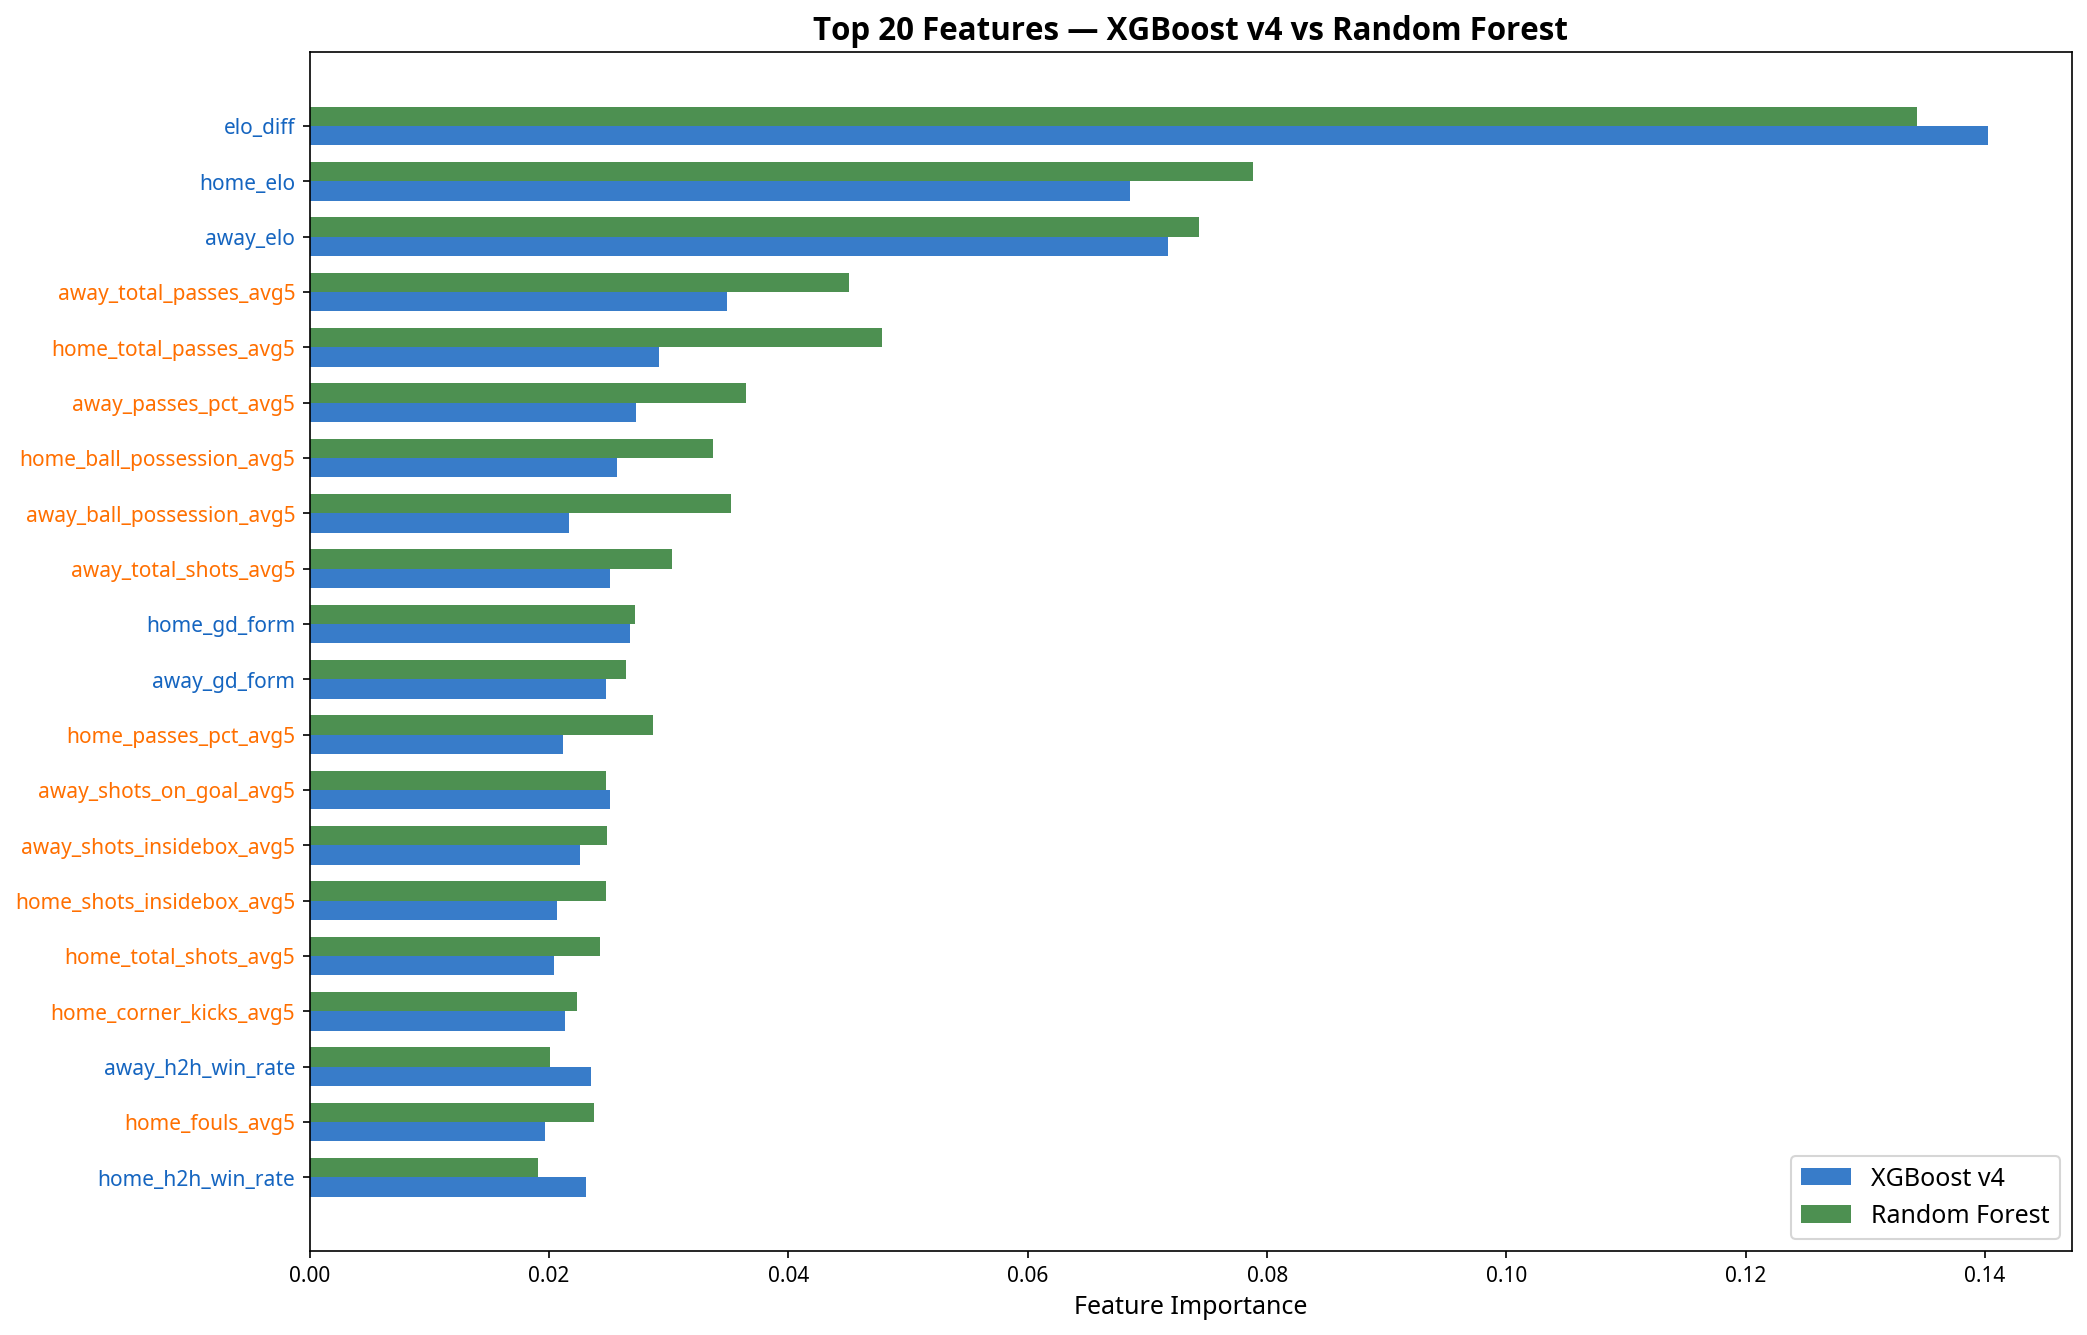

The file beside this chart, header and first rows:
feature, xgb_importance, rf_importance, avg_importance
away_played_europe, 0.01875, 0.001975, 0.01036
home_played_europe, 0.02527, 0.002281, 0.01378
away_expected_goals_avg5, 0.0211, 0.009144, 0.01512
home_expected_goals_avg5, 0.02148, 0.009674, 0.01558
home_goals_against_avg, 0.01825, 0.01565, 0.01695
home_rest_days, 0.02111, 0.01419, 0.01765
away_rest_days, 0.02098, 0.01449, 0.01773
away_goals_for_avg, 0.01913, 0.01676, 0.01795
away_goals_against_avg, 0.02031, 0.0163, 0.01831
away_form_5, 0.01991, 0.01814, 0.01902
home_form_5, 0.0209, 0.01717, 0.01904
home_goals_for_avg, 0.02183, 0.01677, 0.0193
away_fouls_avg5, 0.01866, 0.02168, 0.02017
home_shots_on_goal_avg5, 0.01946, 0.02188, 0.02067
away_corner_kicks_avg5, 0.01962, 0.02204, 0.02083
home_h2h_win_rate, 0.02305, 0.01906, 0.02105
home_fouls_avg5, 0.01961, 0.02372, 0.02166
away_h2h_win_rate, 0.02349, 0.02008, 0.02178
home_corner_kicks_avg5, 0.02136, 0.02235, 0.02185
home_total_shots_avg5, 0.0204, 0.02422, 0.02231
home_shots_insidebox_avg5, 0.02067, 0.02473, 0.0227
away_shots_insidebox_avg5, 0.02256, 0.02484, 0.0237
away_shots_on_goal_avg5, 0.02507, 0.02473, 0.0249
home_passes_pct_avg5, 0.0212, 0.02865, 0.02492
away_gd_form, 0.02472, 0.02645, 0.02559
home_gd_form, 0.02679, 0.02717, 0.02698
away_total_shots_avg5, 0.02509, 0.03029, 0.02769
away_ball_possession_avg5, 0.02164, 0.0352, 0.02842
home_ball_possession_avg5, 0.0257, 0.03365, 0.02968
away_passes_pct_avg5, 0.02726, 0.03642, 0.03184
home_total_passes_avg5, 0.02917, 0.04778, 0.03848
away_total_passes_avg5, 0.03489, 0.04502, 0.03995
away_elo, 0.07175, 0.07431, 0.07303
home_elo, 0.06855, 0.07885, 0.0737
elo_diff, 0.1402, 0.1343, 0.1373
